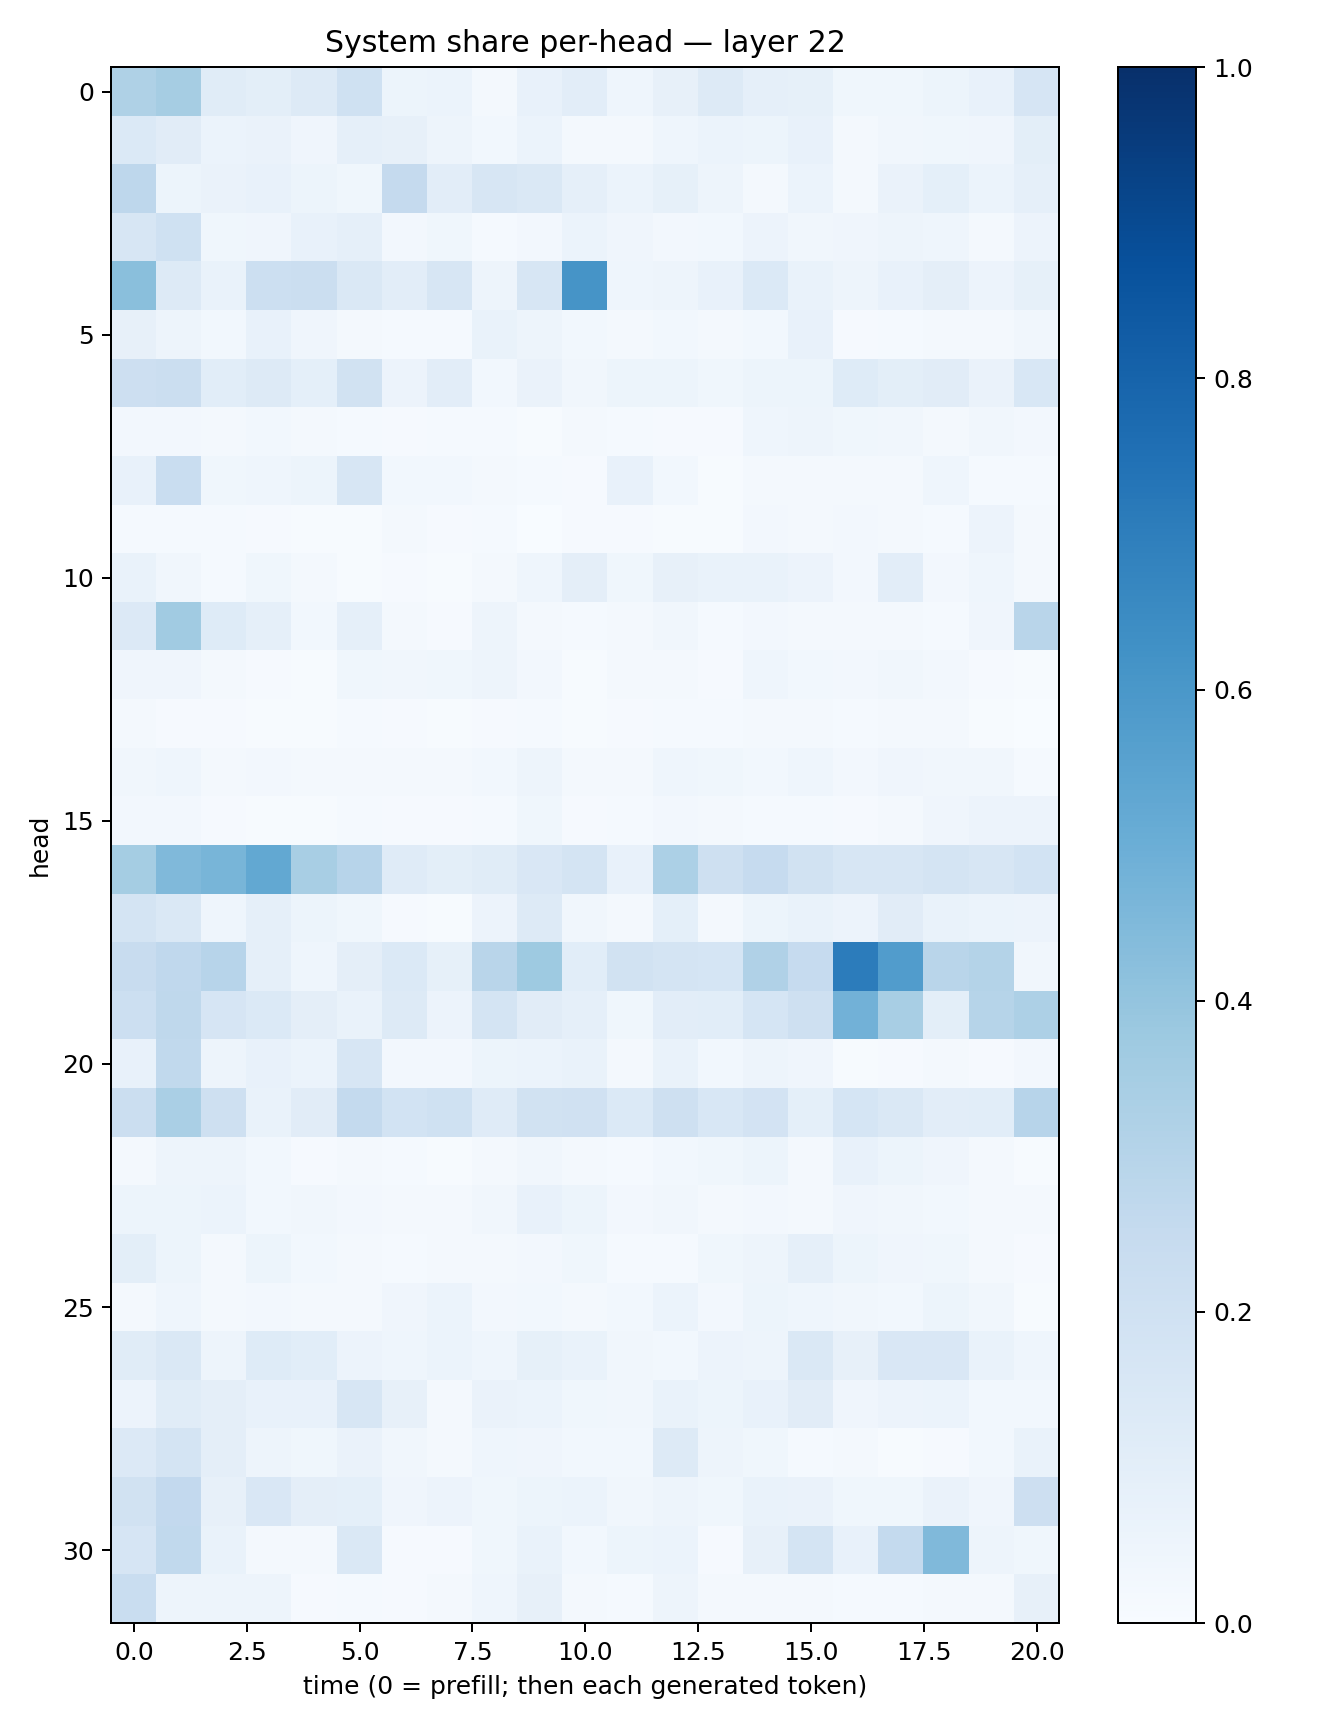

Data behind this chart, as committed beside it:
0.320462, 0.34815937, 0.11431764, 0.097997434, 0.1276866, 0.20184435, 0.052405253, 0.05988962, 0.022170579, 0.07785585, 0.10482985, 0.045539245, 0.08147637, 0.13257752, 0.087398134, 0.08322234, 0.036083966, 0.035420615, 0.05270739, 0.0749127, 0.16514872
0.1404, 0.1095, 0.05987, 0.0628, 0.04112, 0.08658, 0.07866, 0.04775, 0.02744, 0.06188, 0.02212, 0.01853, 0.0443, 0.05917, 0.05444, 0.07806, 0.02305, 0.03408, 0.03628, 0.03958, 0.09945
0.2743, 0.05416, 0.06589, 0.07665, 0.05334, 0.03543, 0.253, 0.1031, 0.163, 0.1476, 0.08615, 0.06048, 0.08462, 0.05005, 0.01602, 0.06024, 0.0158, 0.06503, 0.09033, 0.05907, 0.08668
0.1638, 0.2003, 0.03896, 0.04184, 0.07114, 0.08794, 0.02468, 0.03905, 0.01225, 0.02678, 0.0596, 0.04182, 0.0255, 0.02922, 0.05759, 0.03485, 0.04234, 0.04742, 0.04456, 0.01876, 0.05517
0.4239, 0.1304, 0.06915, 0.2156, 0.2247, 0.1459, 0.1037, 0.1598, 0.04713, 0.1617, 0.6096, 0.04435, 0.05012, 0.07186, 0.139, 0.06768, 0.05017, 0.07369, 0.09731, 0.05638, 0.08509
0.07893, 0.04955, 0.02882, 0.07413, 0.04266, 0.01877, 0.01553, 0.01562, 0.06814, 0.04713, 0.02995, 0.02182, 0.0308, 0.01987, 0.0289, 0.07158, 0.008293, 0.01308, 0.02199, 0.01764, 0.03199
0.2112, 0.2222, 0.1064, 0.1279, 0.09019, 0.1922, 0.05542, 0.1022, 0.02859, 0.06371, 0.03471, 0.05168, 0.05445, 0.0378, 0.0544, 0.05404, 0.1242, 0.1004, 0.1096, 0.06445, 0.156
0.02608, 0.02623, 0.01868, 0.03022, 0.01893, 0.01361, 0.01077, 0.0148, 0.01449, 0.007612, 0.01691, 0.01509, 0.009913, 0.01061, 0.04561, 0.04981, 0.03708, 0.03126, 0.01739, 0.03447, 0.027
0.07793, 0.2332, 0.03689, 0.04396, 0.05423, 0.1636, 0.03047, 0.02803, 0.02073, 0.01306, 0.01149, 0.07588, 0.02849, 0.007036, 0.01834, 0.02148, 0.0187, 0.01723, 0.04643, 0.01465, 0.01327
0.01277, 0.01381, 0.0143, 0.01084, 0.007624, 0.005995, 0.02336, 0.008415, 0.01262, 0.003881, 0.009561, 0.01041, 0.005325, 0.007668, 0.02387, 0.02273, 0.02469, 0.02172, 0.0133, 0.05628, 0.01564
0.06647, 0.03134, 0.01391, 0.0355, 0.01738, 0.005206, 0.009175, 0.00582, 0.02128, 0.04614, 0.09446, 0.03616, 0.07843, 0.06927, 0.06756, 0.05515, 0.02717, 0.1037, 0.0244, 0.044, 0.01951
0.1358, 0.3653, 0.1249, 0.08633, 0.02804, 0.08652, 0.01566, 0.01135, 0.04773, 0.02178, 0.01252, 0.01725, 0.0335, 0.01304, 0.02377, 0.02076, 0.01725, 0.01601, 0.01255, 0.04086, 0.2895
0.04285, 0.03957, 0.01766, 0.01025, 0.005889, 0.03854, 0.03283, 0.03638, 0.05057, 0.02482, 0.005861, 0.02239, 0.02276, 0.01016, 0.04416, 0.02746, 0.02373, 0.03461, 0.0239, 0.00999, 0.006872
0.01951, 0.01036, 0.01031, 0.007277, 0.006998, 0.01381, 0.01059, 0.00481, 0.008518, 0.01355, 0.007701, 0.008718, 0.01172, 0.01245, 0.01572, 0.01737, 0.0149, 0.01861, 0.01581, 0.007236, 0.003496
0.03316, 0.04318, 0.01994, 0.02458, 0.01768, 0.01658, 0.01975, 0.02059, 0.02743, 0.05022, 0.02175, 0.02078, 0.04453, 0.03561, 0.02918, 0.04642, 0.02431, 0.0396, 0.03385, 0.03213, 0.01476
0.02356, 0.02368, 0.01118, 0.006434, 0.004768, 0.01325, 0.008606, 0.01049, 0.01545, 0.03673, 0.01116, 0.0129, 0.02542, 0.01901, 0.01398, 0.01515, 0.009069, 0.01823, 0.0404, 0.05657, 0.05704
0.3537, 0.4472, 0.4683, 0.5264, 0.3404, 0.2956, 0.1173, 0.1, 0.1147, 0.1486, 0.1728, 0.07662, 0.3286, 0.2093, 0.249, 0.1906, 0.1586, 0.16, 0.1767, 0.1631, 0.1862
0.1775, 0.1457, 0.04626, 0.08736, 0.0531, 0.03649, 0.0116, 0.005872, 0.05832, 0.1277, 0.03438, 0.01753, 0.09264, 0.02341, 0.0521, 0.06868, 0.05592, 0.1123, 0.06789, 0.06153, 0.05772
0.238, 0.268, 0.2961, 0.08643, 0.04324, 0.09505, 0.1368, 0.08586, 0.291, 0.3722, 0.1076, 0.1907, 0.172, 0.1714, 0.3195, 0.2471, 0.7067, 0.577, 0.2903, 0.3049, 0.03325
0.2151, 0.2723, 0.1654, 0.1375, 0.09692, 0.0694, 0.1286, 0.05524, 0.172, 0.1131, 0.08828, 0.03748, 0.103, 0.1092, 0.168, 0.2093, 0.4806, 0.3413, 0.09848, 0.2983, 0.3267
0.07032, 0.2652, 0.04917, 0.07181, 0.06174, 0.1573, 0.02366, 0.02387, 0.05228, 0.05905, 0.06742, 0.02267, 0.06913, 0.02735, 0.04717, 0.0401, 0.006566, 0.00975, 0.02241, 0.009917, 0.02632
0.2262, 0.3361, 0.2051, 0.06882, 0.1128, 0.2549, 0.1871, 0.2013, 0.1186, 0.1915, 0.1992, 0.1374, 0.2061, 0.1531, 0.1818, 0.09178, 0.1683, 0.1436, 0.1042, 0.1071, 0.2968
0.02331, 0.04735, 0.04726, 0.0279, 0.009642, 0.02066, 0.01429, 0.006508, 0.01778, 0.03355, 0.01664, 0.01324, 0.0297, 0.03788, 0.05399, 0.01565, 0.07311, 0.05161, 0.03972, 0.0171, 0.006917
0.05351, 0.05117, 0.05978, 0.03097, 0.03462, 0.02519, 0.02317, 0.01746, 0.03401, 0.07418, 0.05196, 0.02691, 0.03138, 0.02031, 0.02427, 0.01989, 0.0424, 0.032, 0.02773, 0.01984, 0.0197
0.09925, 0.05197, 0.02255, 0.05268, 0.02976, 0.02105, 0.01356, 0.02018, 0.01867, 0.02457, 0.03659, 0.01555, 0.01345, 0.03529, 0.05006, 0.08709, 0.05164, 0.03952, 0.03632, 0.01741, 0.008818
0.02293, 0.04639, 0.02046, 0.024, 0.01574, 0.01711, 0.04229, 0.06004, 0.02437, 0.03123, 0.0232, 0.03125, 0.05974, 0.02681, 0.0529, 0.045, 0.03257, 0.02933, 0.051, 0.03398, 0.007043
0.1171, 0.1472, 0.05037, 0.1244, 0.1061, 0.05619, 0.04403, 0.06202, 0.04302, 0.08235, 0.06805, 0.03488, 0.0297, 0.05514, 0.04989, 0.1465, 0.07932, 0.1486, 0.1517, 0.06796, 0.04331
0.0567, 0.1145, 0.09706, 0.07574, 0.07045, 0.161, 0.07884, 0.02024, 0.06485, 0.06051, 0.03708, 0.03225, 0.06759, 0.05352, 0.07462, 0.1128, 0.04123, 0.05667, 0.06129, 0.02825, 0.03014
0.1346, 0.1748, 0.0952, 0.0503, 0.03906, 0.06254, 0.03226, 0.01843, 0.04661, 0.03986, 0.02858, 0.03056, 0.1315, 0.04948, 0.03687, 0.01195, 0.01734, 0.005945, 0.00924, 0.02782, 0.06738
0.1881, 0.2588, 0.08042, 0.1503, 0.0958, 0.09179, 0.04257, 0.05773, 0.03595, 0.05449, 0.05934, 0.03413, 0.04823, 0.03852, 0.06956, 0.06402, 0.03523, 0.03519, 0.0649, 0.04205, 0.2126
0.1645, 0.2649, 0.06677, 0.02244, 0.01804, 0.144, 0.008845, 0.01041, 0.03627, 0.06839, 0.03012, 0.05089, 0.06174, 0.009213, 0.07955, 0.1767, 0.07433, 0.2557, 0.4485, 0.04888, 0.03901
0.2317, 0.04787, 0.04823, 0.04768, 0.0103, 0.01242, 0.01016, 0.02161, 0.04365, 0.07953, 0.0204, 0.01184, 0.04894, 0.01977, 0.02083, 0.01978, 0.0137, 0.01236, 0.01648, 0.0183, 0.07903
